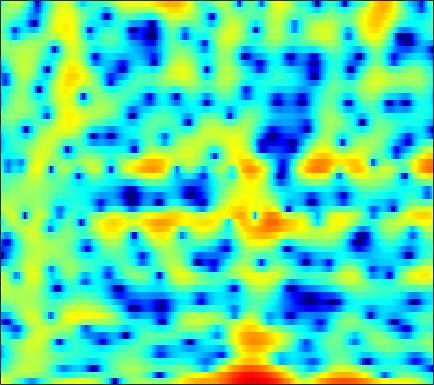

Data behind this chart, as committed beside it:
4.293, 3.7639, 2.9952, 2.1616, 1.4996, 0.56098, -0.45312, -1.2744, -2.4499, -3.7303, -5.1261, -6.2321, -7.6991, -8.9199, -9.4434, -9.2583, -8.1586, -7.0243, -5.4564, -3.9909, -2.6993, -1.8408, -0.82252, 0.065442
0.7297, 0.8957, 1.102, 1.274, 1.377, 1.473, 1.522, 1.531, 1.504, 1.44, 1.343, 1.253, 1.111, 0.9502, 0.8201, 0.6333, 0.4315, 0.2661, 0.02071, -0.2651, -0.61, -0.9097, -1.384, -1.943
-5.506, -4.122, -2.614, -1.398, -0.6323, 0.228, 0.9303, 1.366, 1.839, 2.2, 2.458, 2.589, 2.685, 2.689, 2.633, 2.479, 2.225, 1.968, 1.525, 0.9571, 0.2476, -0.3906, -1.401, -2.62
-6.476, -5.566, -4.377, -3.248, -2.458, -1.491, -0.6311, -0.06239, 0.5932, 1.135, 1.567, 1.821, 2.073, 2.226, 2.276, 2.26, 2.149, 2.003, 1.732, 1.378, 0.9485, 0.5838, 0.05281, -0.5161
-8.809, -7.555, -5.972, -4.528, -3.545, -2.365, -1.32, -0.6277, 0.1759, 0.8484, 1.395, 1.724, 2.057, 2.273, 2.36, 2.385, 2.303, 2.175, 1.921, 1.583, 1.17, 0.8243, 0.3258, -0.196
-8.653, -7.077, -5.287, -3.788, -2.814, -1.689, -0.7177, -0.0754, 0.685, 1.347, 1.912, 2.268, 2.648, 2.902, 3.006, 3.03, 2.914, 2.728, 2.341, 1.793, 1.067, 0.4044, -0.6335, -1.823
-3.234, -3.045, -2.749, -2.421, -2.15, -1.743, -1.269, -0.859, -0.2462, 0.4389, 1.152, 1.671, 2.306, 2.844, 3.154, 3.421, 3.504, 3.426, 3.122, 2.562, 1.708, 0.8493, -0.6492, -2.662
-2.975, -3.497, -4.299, -5.268, -6.12, -7.383, -8.512, -8.843, -7.966, -5.925, -3.669, -2.121, -0.377, 1.018, 1.845, 2.68, 3.22, 3.447, 3.536, 3.404, 3.069, 2.705, 2.078, 1.324
-6.602, -7.329, -8.259, -9.237, -10.07, -11.45, -13.08, -13.9, -12.75, -9.512, -6.246, -4.168, -1.913, -0.1876, 0.8047, 1.784, 2.425, 2.719, 2.902, 2.893, 2.748, 2.583, 2.338, 2.109
-12.69, -14.92, -18.38, -17.45, -14.27, -10.74, -8.161, -6.577, -4.671, -2.906, -1.292, -0.2366, 0.9879, 1.941, 2.458, 2.875, 2.969, 2.836, 2.372, 1.593, 0.5601, -0.2795, -1.197, -1.477
-9.09, -9.197, -9.107, -8.333, -7.242, -5.398, -3.51, -2.225, -0.742, 0.5102, 1.558, 2.196, 2.858, 3.277, 3.419, 3.367, 3.006, 2.505, 1.455, -0.1268, -2.448, -4.911, -9.65, -12.88
-3.754, -3.493, -3.072, -2.527, -2.066, -1.417, -0.733, -0.206, 0.4633, 1.05, 1.528, 1.811, 2.07, 2.174, 2.149, 1.969, 1.611, 1.225, 0.5748, -0.1791, -0.9832, -1.555, -2.138, -2.356
-0.5256, -0.3955, -0.2049, 0.01095, 0.1993, 0.4702, 0.742, 0.9378, 1.19, 1.419, 1.58, 1.662, 1.694, 1.634, 1.521, 1.273, 0.9209, 0.5931, 0.09283, -0.4693, -1.049, -1.467, -1.956, -2.323
1.549, 1.534, 1.514, 1.487, 1.476, 1.492, 1.542, 1.589, 1.657, 1.734, 1.799, 1.825, 1.802, 1.696, 1.549, 1.246, 0.8228, 0.4197, -0.2417, -1.052, -1.974, -2.73, -3.798, -4.881
2.817, 2.595, 2.271, 1.922, 1.653, 1.336, 1.128, 1.075, 1.15, 1.354, 1.639, 1.841, 2.056, 2.151, 2.114, 1.9, 1.476, 1.005, 0.1656, -0.9251, -2.314, -3.6, -5.739, -8.582
3.151, 2.721, 1.954, 0.9557, 0.0223, -1.445, -2.86, -3.42, -2.946, -1.48, 0.1407, 1.192, 2.273, 2.959, 3.225, 3.265, 2.95, 2.498, 1.631, 0.4766, -0.9565, -2.159, -3.874, -5.618
1.421, 1.214, 0.6002, -0.4845, -1.684, -4.087, -7.935, -11.04, -8.705, -3.946, -0.6434, 1.11, 2.74, 3.732, 4.132, 4.249, 3.921, 3.392, 2.284, 0.705, -1.315, -3.08, -5.494, -7.082
-3.358, -2.893, -2.453, -2.234, -2.128, -1.988, -1.806, -1.509, -0.7617, 0.2421, 1.36, 2.143, 3.012, 3.604, 3.841, 3.85, 3.496, 2.964, 1.844, 0.2282, -2.045, -4.326, -8.228, -11.39
-10.69, -9.702, -8.097, -6.452, -5.361, -4.055, -2.835, -1.99, -0.9633, 0.02422, 0.916, 1.505, 2.146, 2.617, 2.835, 2.935, 2.8, 2.55, 2.041, 1.331, 0.4983, -0.1233, -0.8427, -1.278
-24.11, -17.94, -13.58, -10.55, -8.727, -6.727, -5.008, -3.836, -2.45, -1.249, -0.2252, 0.4385, 1.169, 1.734, 2.04, 2.306, 2.407, 2.391, 2.271, 2.042, 1.769, 1.554, 1.273, 1.043
-13.7, -13.67, -12.8, -11.48, -10.26, -8.368, -6.468, -5.146, -3.498, -2.06, -0.8397, -0.06983, 0.7914, 1.44, 1.807, 2.146, 2.34, 2.398, 2.367, 2.268, 2.115, 1.968, 1.772, 1.58
-11.79, -14.37, -17.94, -17.76, -14.6, -10.55, -7.308, -5.384, -3.312, -1.649, -0.3164, 0.4873, 1.335, 1.941, 2.266, 2.522, 2.61, 2.574, 2.404, 2.158, 1.842, 1.603, 1.324, 1.096
-6.444, -8.244, -10.08, -10.03, -8.777, -6.336, -4.139, -2.677, -1.033, 0.2683, 1.296, 1.908, 2.517, 2.927, 3.098, 3.133, 2.929, 2.624, 2.037, 1.225, 0.2895, -0.382, -1.129, -1.482
-1.512, -1.933, -2.115, -1.812, -1.401, -0.7101, 0.06848, 0.5845, 1.214, 1.753, 2.197, 2.497, 2.844, 3.111, 3.197, 3.128, 2.747, 2.209, 1.061, -0.7151, -3.297, -6.068, -10.92, -12.44
-5.203, -3.259, -0.9817, 0.5417, 1.381, 1.975, 2.204, 2.12, 1.675, 0.994, 0.3838, 0.2109, 0.6014, 1.453, 2.093, 2.705, 2.892, 2.667, 1.874, 0.5122, -1.536, -3.338, -5.71, -6.787
-1.302, -0.2133, 1.454, 2.622, 3.131, 3.343, 2.928, 2.241, 0.4989, -2.592, -8.755, -24.23, -9.087, -2.757, -0.219, 1.799, 2.849, 3.162, 3.066, 2.479, 1.528, 0.6149, -0.838, -2.487
2.789, 2.686, 2.632, 2.677, 2.61, 2.401, 1.937, 1.407, 0.4969, -0.5848, -1.545, -1.892, -1.616, -0.7607, -0.01093, 0.8478, 1.392, 1.587, 1.543, 1.155, 0.4733, -0.2769, -1.509, -3.155
1.829, 1.76, 1.716, 1.662, 1.62, 1.494, 1.333, 1.147, 0.8946, 0.6585, 0.4833, 0.4203, 0.4285, 0.5441, 0.6661, 0.802, 0.8581, 0.8176, 0.6389, 0.3086, -0.2149, -0.6886, -1.457, -2.324
-0.1581, 0.05306, 0.3328, 0.5154, 0.6536, 0.7644, 0.8494, 0.8939, 0.9253, 0.9465, 0.9698, 0.9925, 1.031, 1.069, 1.077, 1.056, 0.981, 0.8734, 0.6561, 0.3627, -0.01867, -0.3335, -0.8317, -1.335
-2.047, -1.501, -0.9591, -0.538, -0.2972, -0.004024, 0.2238, 0.4039, 0.6099, 0.8029, 0.9902, 1.115, 1.265, 1.375, 1.417, 1.418, 1.343, 1.236, 1.013, 0.7074, 0.3689, 0.07237, -0.3233, -0.7204
-2.462, -2.058, -1.719, -1.41, -1.232, -0.9658, -0.6733, -0.4615, -0.1141, 0.2692, 0.6712, 0.9785, 1.357, 1.672, 1.86, 1.99, 1.967, 1.847, 1.551, 1.117, 0.5795, 0.155, -0.3457, -0.7587
-1.677, -2.167, -2.648, -2.965, -2.921, -2.725, -2.347, -2.066, -1.643, -1.099, -0.3602, 0.3238, 1.281, 2.162, 2.702, 3.176, 3.323, 3.187, 2.678, 1.782, 0.484, -0.6322, -2.114, -2.916
-2.502, -4.895, -8.494, -10.87, -9.497, -7.15, -5.907, -5.693, -6.409, -7.221, -5.845, -3.514, -0.3754, 2.058, 3.367, 4.527, 5.081, 5.088, 4.527, 3.244, 1.049, -1.585, -7.665, -21.89
-4.277, -6.369, -9.27, -10.95, -10.11, -8.501, -7.721, -7.852, -9.085, -10.99, -9.457, -6.249, -2.373, 0.5042, 2.015, 3.435, 4.245, 4.5, 4.393, 3.802, 2.804, 1.872, 0.6316, -0.1435
-5.195, -5.43, -5.617, -5.704, -5.507, -5.265, -4.9, -4.711, -4.331, -3.745, -2.861, -1.998, -0.6906, 0.5988, 1.47, 2.442, 3.126, 3.451, 3.655, 3.601, 3.306, 3.011, 2.464, 1.85
-7.377, -6.438, -5.534, -4.732, -4.321, -3.749, -3.262, -2.902, -2.478, -1.991, -1.421, -0.9266, -0.2094, 0.5342, 1.111, 1.819, 2.43, 2.804, 3.155, 3.342, 3.357, 3.228, 2.92, 2.378
-8.614, -7.212, -5.695, -4.578, -3.969, -3.365, -3.005, -2.81, -2.664, -2.578, -2.426, -2.216, -1.765, -1.106, -0.5074, 0.3331, 1.158, 1.722, 2.341, 2.797, 3.091, 3.177, 3.148, 2.929
-7.667, -6.29, -4.893, -3.939, -3.412, -3.111, -3.153, -3.466, -4.154, -5.191, -6.405, -7.118, -7.075, -5.742, -4.377, -2.551, -0.9881, -0.03372, 1.014, 1.803, 2.377, 2.719, 3.012, 3.193
-5.003, -4.068, -3.124, -2.476, -2.235, -2.212, -2.599, -3.232, -4.636, -6.929, -10.84, -16.09, -20.68, -11.4, -7.783, -4.679, -2.654, -1.572, -0.5104, 0.2775, 0.8911, 1.315, 1.854, 2.382
-2.221, -1.744, -1.179, -0.76, -0.6161, -0.5969, -0.8233, -1.191, -1.952, -2.921, -3.954, -4.55, -4.805, -4.372, -3.829, -3.044, -2.494, -2.252, -2.206, -2.315, -2.39, -2.26, -1.6, -0.4953
-1.332, -0.9423, -0.3832, 0.08435, 0.3596, 0.6156, 0.6768, 0.6417, 0.4713, 0.1848, -0.148, -0.3989, -0.6929, -0.9825, -1.199, -1.591, -2.223, -2.913, -4.337, -6.661, -10.43, -14.25, -12.08, -6.445
-3.473, -2.622, -1.597, -0.7038, -0.1262, 0.4516, 0.8438, 1.023, 1.138, 1.096, 0.93, 0.7269, 0.3595, -0.112, -0.5287, -1.224, -2.059, -2.839, -4.075, -5.604, -7.197, -7.874, -7.018, -4.661
-7.442, -5.503, -3.57, -2.11, -1.271, -0.3927, 0.2723, 0.6033, 0.852, 0.9112, 0.7682, 0.5404, 0.07939, -0.51, -1.047, -1.794, -2.516, -2.996, -3.462, -3.64, -3.483, -3.14, -2.321, -1.198
-6.71, -5.526, -4.08, -2.854, -2.024, -1.065, -0.3011, 0.1522, 0.5325, 0.6541, 0.4896, 0.1738, -0.5128, -1.521, -2.459, -3.882, -5.3, -6.059, -6.277, -5.509, -4.173, -3.056, -1.569, -0.1568
-5.765, -5.744, -5.362, -4.493, -3.604, -2.341, -1.195, -0.481, 0.2218, 0.5455, 0.4845, 0.1552, -0.6929, -2.121, -3.634, -6.553, -11.37, -18.39, -20.96, -11.11, -6.644, -4.354, -2.043, -0.1686
-9.603, -11.9, -13.82, -11.06, -8.227, -4.976, -2.569, -1.272, -0.05534, 0.6492, 0.8727, 0.7335, 0.148, -0.8662, -1.94, -3.657, -5.541, -6.649, -7.207, -6.556, -5.286, -4.118, -2.549, -0.9302
-10.19, -11.89, -12.9, -10.44, -7.68, -4.516, -2.138, -0.7372, 0.5994, 1.45, 1.849, 1.889, 1.61, 1.003, 0.3625, -0.7239, -1.956, -2.945, -4.277, -5.588, -6.656, -6.991, -6.126, -4.131
-8.875, -7.596, -5.981, -4.361, -3.153, -1.57, -0.1367, 0.7628, 1.731, 2.378, 2.717, 2.774, 2.593, 2.108, 1.567, 0.5779, -0.7217, -1.962, -4.088, -7.126, -12.09, -19.44, -17.02, -8.915
-6.829, -5.196, -3.456, -2.031, -1.117, -0.03532, 0.9223, 1.503, 2.111, 2.532, 2.748, 2.771, 2.618, 2.234, 1.796, 1.017, -0.008858, -0.9466, -2.373, -3.945, -5.387, -6.083, -6.194, -5.418
-2.138, -1.672, -1.006, -0.3309, 0.1857, 0.7958, 1.31, 1.659, 2.038, 2.314, 2.474, 2.507, 2.413, 2.184, 1.884, 1.355, 0.6522, 0.01803, -0.9361, -1.972, -3.07, -3.925, -4.922, -5.714
0.3198, 0.3543, 0.4727, 0.6165, 0.7287, 0.8981, 1.08, 1.249, 1.508, 1.755, 1.962, 2.073, 2.132, 2.075, 1.96, 1.671, 1.246, 0.8362, 0.1164, -0.8231, -2.057, -3.266, -5.523, -9.097
0.5071, 0.4067, 0.1538, -0.2275, -0.5933, -0.9918, -1.135, -1.082, -0.7705, -0.2895, 0.2033, 0.5214, 0.8624, 1.05, 1.14, 1.163, 1.101, 0.9974, 0.7473, 0.329, -0.2861, -0.8796, -1.938, -3.148
-0.9884, -1.149, -1.923, -3.32, -4.778, -7.167, -8.994, -8.795, -6.936, -4.987, -3.586, -2.89, -2.326, -2.007, -1.874, -1.634, -1.299, -0.9862, -0.4801, 0.02669, 0.453, 0.6987, 0.9933, 1.274
-1.625, -1.887, -2.842, -4.604, -6.564, -10.32, -14.41, -13.83, -10.2, -7.764, -6.516, -6.179, -6.44, -7.202, -7.95, -8.472, -7.688, -6.362, -4.339, -2.443, -0.8432, 0.156, 1.324, 2.312
-0.5768, -0.8353, -1.387, -2.206, -2.921, -3.936, -4.766, -5.144, -5.423, -5.651, -6.199, -6.971, -8.662, -11.6, -15.18, -25.1, -18.41, -12.8, -8.243, -5.131, -2.728, -1.215, 0.4449, 1.837
0.2701, 0.1983, 0.03914, -0.2042, -0.4554, -0.8726, -1.397, -1.813, -2.47, -3.282, -4.352, -5.355, -6.913, -8.577, -9.815, -10.87, -10.78, -9.951, -8.192, -6.122, -4.012, -2.501, -0.7004, 0.8505
-0.3342, 0.04317, 0.5074, 0.8596, 0.9918, 1.021, 0.8449, 0.5551, -0.03781, -0.9086, -2.034, -3.068, -4.728, -6.776, -8.465, -10.96, -12.99, -13.09, -11.11, -8.273, -5.604, -3.856, -1.822, -0.1212
-3.56, -1.841, -0.04351, 1.203, 1.849, 2.357, 2.53, 2.427, 2.024, 1.308, 0.2744, -0.7368, -2.451, -4.712, -6.877, -10.7, -15.89, -17.42, -13, -9.114, -6.386, -4.786, -2.974, -1.362
